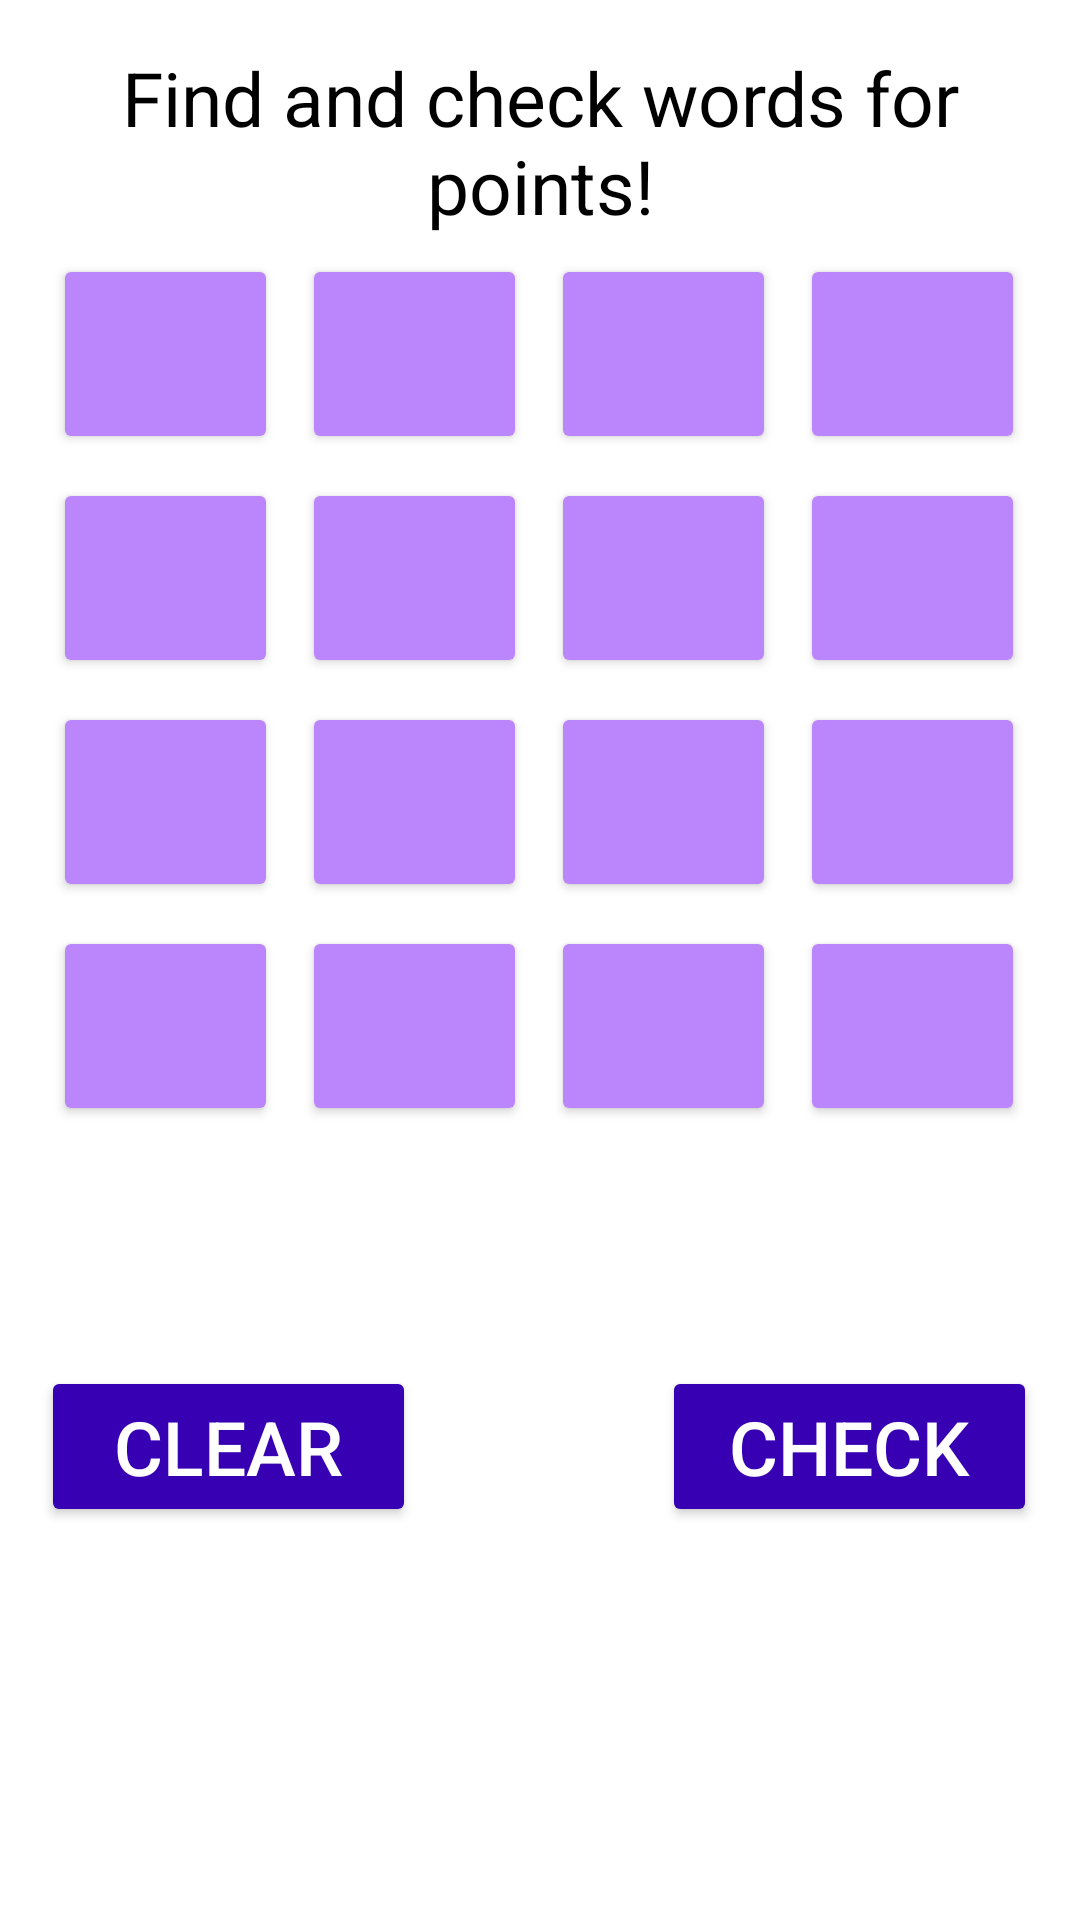

Layout XML and referenced resources for this Android screen:
<!-- AndroidManifest.xml: application theme Theme.W5_P4 -->
<!-- res/layout/fragment_board.xml -->
<?xml version="1.0" encoding="utf-8"?>
<androidx.constraintlayout.widget.ConstraintLayout xmlns:android="http://schemas.android.com/apk/res/android"
    xmlns:tools="http://schemas.android.com/tools"
    android:layout_width="match_parent"
    android:layout_height="match_parent"
    xmlns:app="http://schemas.android.com/apk/res-auto"
    tools:context=".BoardFragment">

    <TextView
        android:id="@+id/game_instructions"
        style="@style/text_display"
        android:text="@string/game_instructions"
        app:layout_constraintBottom_toTopOf="@+id/choice_grid"
        app:layout_constraintEnd_toEndOf="@+id/choice_grid"
        app:layout_constraintHorizontal_bias="0.508"
        app:layout_constraintStart_toStartOf="@+id/choice_grid"
        app:layout_constraintTop_toTopOf="parent"
        app:layout_constraintVertical_bias="0.892" />

    <GridLayout
        android:id="@+id/choice_grid"
        android:layout_width="wrap_content"
        android:layout_height="wrap_content"
        android:useDefaultMargins="true"
        app:layout_constraintBottom_toBottomOf="parent"
        app:layout_constraintEnd_toEndOf="parent"
        app:layout_constraintHorizontal_bias="0.491"
        app:layout_constraintStart_toStartOf="parent"
        app:layout_constraintTop_toTopOf="parent"
        app:layout_constraintVertical_bias="0.236">

        <Button
            android:id="@+id/b0"
            style="@style/grid_letter"
            android:layout_row="0"
            android:layout_column="0" />

        <Button
            android:id="@+id/b1"
            style="@style/grid_letter"
            android:layout_row="0"
            android:layout_column="1" />

        <Button
            android:id="@+id/b2"
            style="@style/grid_letter"
            android:layout_row="0"
            android:layout_column="2" />

        <Button
            android:id="@+id/b3"
            style="@style/grid_letter"
            android:layout_row="0"
            android:layout_column="3" />

        <Button
            android:id="@+id/b4"
            style="@style/grid_letter"
            android:layout_row="1"
            android:layout_column="0" />

        <Button
            android:id="@+id/b5"
            style="@style/grid_letter"
            android:layout_row="1"
            android:layout_column="1" />

        <Button
            android:id="@+id/b6"
            style="@style/grid_letter"
            android:layout_row="1"
            android:layout_column="2" />

        <Button
            android:id="@+id/b7"
            style="@style/grid_letter"
            android:layout_row="1"
            android:layout_column="3" />

        <Button
            android:id="@+id/b8"
            style="@style/grid_letter"
            android:layout_row="2"
            android:layout_column="0" />

        <Button
            android:id="@+id/b9"
            style="@style/grid_letter"
            android:layout_row="2"
            android:layout_column="1" />

        <Button
            android:id="@+id/b10"
            style="@style/grid_letter"
            android:layout_row="2"
            android:layout_column="2" />

        <Button
            android:id="@+id/b11"
            style="@style/grid_letter"
            android:layout_row="2"
            android:layout_column="3" />

        <Button
            android:id="@+id/b12"
            style="@style/grid_letter"
            android:layout_row="3"
            android:layout_column="0" />

        <Button
            android:id="@+id/b13"
            style="@style/grid_letter"
            android:layout_row="3"
            android:layout_column="1" />

        <Button
            android:id="@+id/b14"
            style="@style/grid_letter"
            android:layout_row="3"
            android:layout_column="2" />

        <Button
            android:id="@+id/b15"
            style="@style/grid_letter"
            android:layout_row="3"
            android:layout_column="3" />

    </GridLayout>

    <TextView
        android:id="@+id/created_word"
        style="@style/created_word"
        app:layout_constraintBottom_toBottomOf="parent"
        app:layout_constraintEnd_toEndOf="@+id/choice_grid"
        app:layout_constraintHorizontal_bias="0.0"
        app:layout_constraintStart_toStartOf="@+id/choice_grid"
        app:layout_constraintTop_toBottomOf="@+id/choice_grid"
        app:layout_constraintVertical_bias="0.08" />

    <Button
        android:id="@+id/clear_button"
        style="@style/control_button"
        android:text="@string/clear_button_label"
        app:layout_constraintBottom_toBottomOf="parent"
        app:layout_constraintEnd_toEndOf="parent"
        app:layout_constraintHorizontal_bias="0.0"
        app:layout_constraintStart_toStartOf="@+id/choice_grid"
        app:layout_constraintTop_toBottomOf="@+id/created_word"
        app:layout_constraintVertical_bias="0.0" />

    <Button
        android:id="@+id/check_button"
        style="@style/control_button"
        android:text="@string/check_button_label"
        app:layout_constraintBottom_toBottomOf="parent"
        app:layout_constraintEnd_toEndOf="@+id/choice_grid"
        app:layout_constraintHorizontal_bias="1.0"
        app:layout_constraintStart_toStartOf="parent"
        app:layout_constraintTop_toBottomOf="@+id/created_word"
        app:layout_constraintVertical_bias="0.0" />

</androidx.constraintlayout.widget.ConstraintLayout>
<!-- resources referenced by this layout -->
<resources>
  <string name="check_button_label">CHECK</string>
  <string name="clear_button_label">CLEAR</string>
  <string name="game_instructions">Find and check words for points!</string>
  <style name="control_button">
          <item name="android:layout_width">125dp</item>
          <item name="android:layout_height">wrap_content</item>
          <item name="android:textSize">25sp</item>
          <item name="android:textColor">@color/white</item>
          <item name="android:backgroundTint">@color/purple_700</item>
          <item name="android:gravity">center_horizontal</item>
      </style>
  <style name="created_word">
          <item name="android:layout_width">match_parent</item>
          <item name="android:layout_height">wrap_content</item>
          <item name="android:textSize">45sp</item>
          <item name="android:textColor">@color/black</item>
          <item name="android:gravity">center_horizontal</item>
      </style>
  <style name="grid_letter">
          <item name="android:textSize">35sp</item>
          <item name="android:layout_width">75dp</item>
          <item name="android:layout_height">wrap_content</item>
          <item name="android:textColor">@color/black</item>
          <item name="android:backgroundTint">@color/purple_200</item>
          <item name="android:onClick">selectLetter</item>
      </style>
  <style name="text_display" parent="created_word">
          <item name="android:textSize">25sp</item>
          <item name="android:layout_width">wrap_content</item>
      </style>
  <style name="Theme.W5_P4" parent="Theme.MaterialComponents.DayNight.DarkActionBar">
          
          <item name="colorPrimary">@color/purple_500</item>
          <item name="colorPrimaryVariant">@color/purple_700</item>
          <item name="colorOnPrimary">@color/white</item>
          
          <item name="colorSecondary">@color/teal_200</item>
          <item name="colorSecondaryVariant">@color/teal_700</item>
          <item name="colorOnSecondary">@color/black</item>
          
          <item name="android:statusBarColor" tools:targetApi="l">?attr/colorPrimaryVariant</item>
          
      </style>
  <!-- not gathered from this repository: default colours our renderer supplied (Android Studio template values) -->
  <color name="purple_200">#FFBB86FC</color>
  <color name="purple_500">#FF6200EE</color>
  <color name="purple_700">#FF3700B3</color>
  <color name="teal_200">#FF03DAC5</color>
  <color name="teal_700">#FF018786</color>
  <color name="black">#FF000000</color>
  <color name="white">#FFFFFFFF</color>
</resources>
